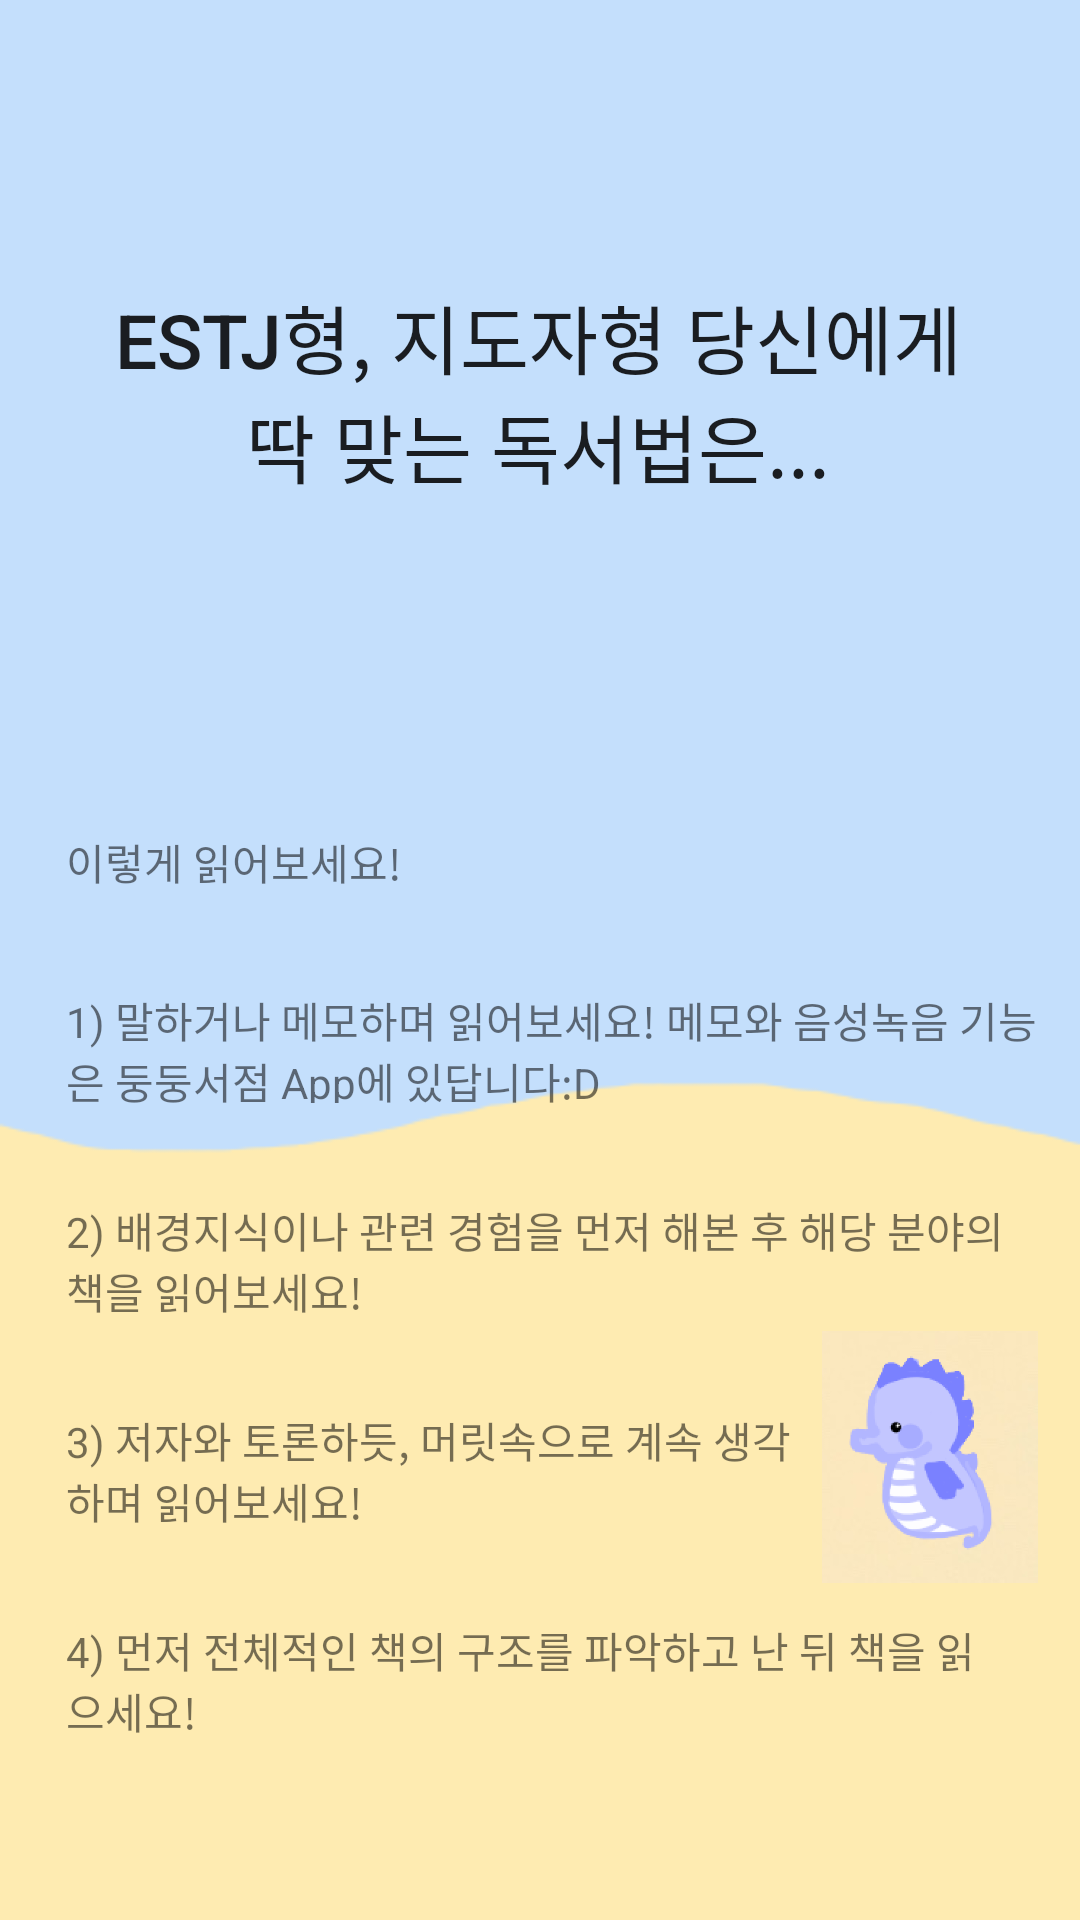

Android layout source for this screen:
<!-- AndroidManifest.xml: application theme AppTheme -->
<!-- res/layout/estj.xml -->
<?xml version="1.0" encoding="utf-8"?>
<androidx.constraintlayout.widget.ConstraintLayout
    xmlns:android="http://schemas.android.com/apk/res/android"
    xmlns:app="http://schemas.android.com/apk/res-auto"
    xmlns:tools="http://schemas.android.com/tools"
    android:layout_width="365dp"
    android:layout_height="755dp"
    android:background="@drawable/qbg">

    <Button
        android:id="@+id/bt1"
        android:layout_width="294dp"
        android:layout_height="85dp"
        android:layout_marginTop="70dp"
        android:layout_marginBottom="60dp"
        android:background="#c4dffc"
        android:stateListAnimator="@null"
        android:text="ESTJ형, 지도자형 당신에게 딱 맞는 독서법은..."
        android:textSize="25dp"
        app:layout_constraintBottom_toBottomOf="parent"
        app:layout_constraintEnd_toEndOf="parent"
        app:layout_constraintHorizontal_bias="0.492"
        app:layout_constraintStart_toStartOf="parent"
        app:layout_constraintTop_toTopOf="parent"
        app:layout_constraintVertical_bias="0.042" />

    <TextView
        android:id="@+id/textView8"
        android:layout_width="324dp"
        android:layout_height="38dp"
        android:layout_marginStart="22dp"
        android:layout_marginTop="32dp"
        android:text="1) 말하거나 메모하며 읽어보세요! 메모와 음성녹음 기능은 둥둥서점 App에 있답니다:D "
        app:layout_constraintEnd_toEndOf="parent"
        app:layout_constraintHorizontal_bias="0.0"
        app:layout_constraintStart_toStartOf="parent"
        app:layout_constraintTop_toBottomOf="@+id/textView20" />

    <ImageView
        android:id="@+id/imageView6"
        android:layout_width="82dp"
        android:layout_height="84dp"
        android:layout_marginTop="6dp"
        app:layout_constraintStart_toEndOf="@+id/textView23"
        app:layout_constraintTop_toBottomOf="@+id/textView21"
        app:srcCompat="@drawable/seahorse" />

    <TextView
        android:id="@+id/textView21"
        android:layout_width="323dp"
        android:layout_height="38dp"
        android:layout_marginStart="22dp"
        android:layout_marginTop="32dp"
        android:layout_marginBottom="44dp"
        android:text="2) 배경지식이나 관련 경험을 먼저 해본 후 해당 분야의 책을 읽어보세요!"
        app:layout_constraintBottom_toTopOf="@+id/imageView6"
        app:layout_constraintEnd_toEndOf="parent"
        app:layout_constraintHorizontal_bias="0.0"
        app:layout_constraintStart_toStartOf="parent"
        app:layout_constraintTop_toBottomOf="@+id/textView8" />

    <TextView
        android:id="@+id/textView20"
        android:layout_width="wrap_content"
        android:layout_height="wrap_content"
        android:layout_marginStart="22dp"
        android:layout_marginTop="104dp"
        android:layout_marginEnd="291dp"
        android:layout_marginBottom="12dp"
        android:text="이렇게 읽어보세요!"
        app:layout_constraintBottom_toTopOf="@+id/textView8"
        app:layout_constraintEnd_toEndOf="parent"
        app:layout_constraintHorizontal_bias="0.0"
        app:layout_constraintStart_toStartOf="parent"
        app:layout_constraintTop_toBottomOf="@+id/bt1" />

    <TextView
        android:id="@+id/textView23"
        android:layout_width="247dp"
        android:layout_height="38dp"
        android:layout_marginStart="22dp"
        android:layout_marginTop="32dp"
        android:layout_marginEnd="18dp"
        android:text="3) 저자와 토론하듯, 머릿속으로 계속 생각하며 읽어보세요!"
        app:layout_constraintBottom_toTopOf="@+id/imageView6"
        app:layout_constraintEnd_toEndOf="parent"
        app:layout_constraintHorizontal_bias="0.0"
        app:layout_constraintStart_toStartOf="parent"
        app:layout_constraintTop_toBottomOf="@+id/textView21"
        app:layout_constraintVertical_bias="0.0" />

    <TextView
        android:id="@+id/textView24"
        android:layout_width="313dp"
        android:layout_height="38dp"
        android:layout_marginStart="22dp"
        android:layout_marginTop="32dp"
        android:layout_marginEnd="30dp"
        android:text="4) 먼저 전체적인 책의 구조를 파악하고 난 뒤 책을 읽으세요!"
        app:layout_constraintEnd_toEndOf="parent"
        app:layout_constraintHorizontal_bias="0.0"
        app:layout_constraintStart_toStartOf="parent"
        app:layout_constraintTop_toBottomOf="@+id/textView23" />
</androidx.constraintlayout.widget.ConstraintLayout>
<!-- resources referenced by this layout -->
<resources>
  <!-- drawable qbg: png bitmap (drawable-v24, 4240 bytes) -->
  <!-- drawable seahorse: png bitmap (drawable-xxhdpi, 20469 bytes) -->
  <style name="AppTheme" parent="Theme.AppCompat.Light.DarkActionBar">
          
          <item name="colorPrimary">@color/colorPrimary</item>
          <item name="colorPrimaryDark">@color/colorPrimaryDark</item>
          <item name="colorAccent">@color/colorAccent</item>
          <item name="windowActionBar">false</item>
          <item name="windowNoTitle">true</item>
      </style>
  <!-- not gathered from this repository: default colours our renderer supplied (Android Studio template values) -->
  <color name="colorPrimary">#FF6200EE</color>
  <color name="colorPrimaryDark">#FF3700B3</color>
  <color name="colorAccent">#FF03DAC5</color>
</resources>
